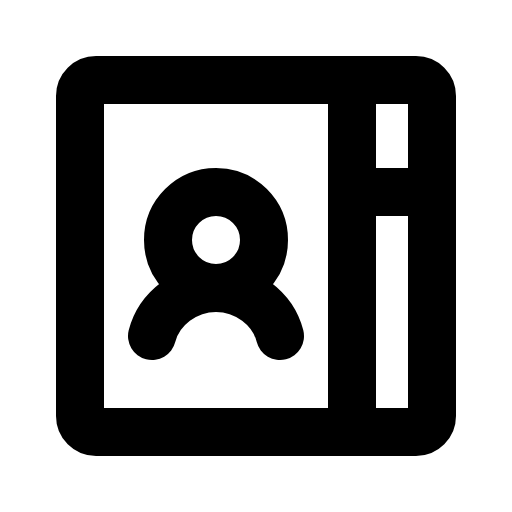
t = 0.00 s
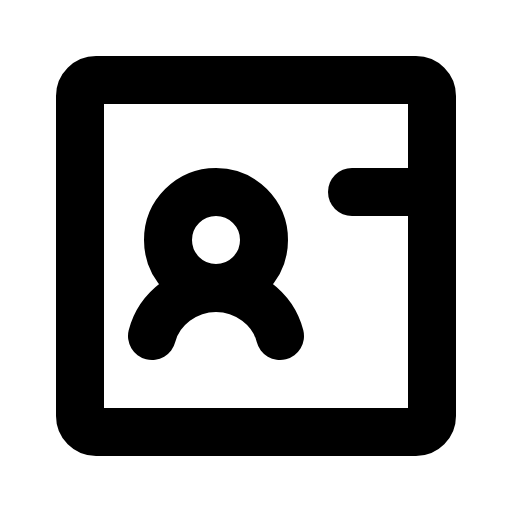
t = 1.50 s
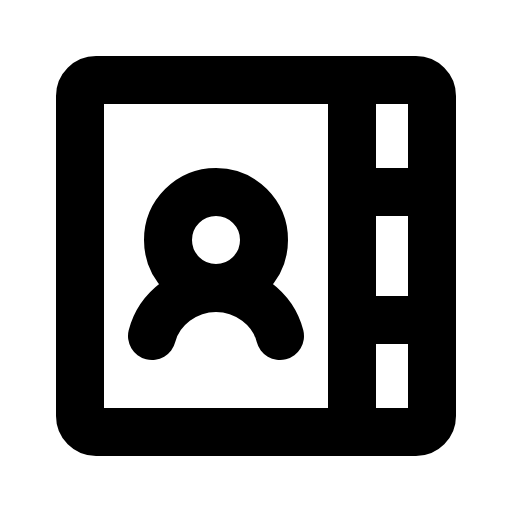
t = 1.88 s
t = 2.25 s: frame unchanged from t = 1.88 s, image omitted
t = 2.63 s: frame unchanged from t = 1.88 s, image omitted

The animated SVG that drew these frames (rendered in a browser with its animation timeline set to each time). Animation: 1 CSS @keyframes rule; one cycle of 3.00 s, repeats indefinitely.

<svg xmlns="http://www.w3.org/2000/svg" viewBox="0 0 256 256">
  <style>
    .draw-line {
      stroke-dasharray: 2000;
      stroke-dashoffset: 0;
    }
    svg:hover .draw-line {
      animation: phosphor-draw-in 1.5s ease-in-out infinite;
    }
    @keyframes phosphor-draw-in {
      0%   { stroke-dashoffset: 2000; }
      100% { stroke-dashoffset: 0; }
    }
  </style><rect width="256" height="256" fill="none"/><line x1="176" y1="160" x2="216" y2="160" fill="none" stroke="currentColor" stroke-linecap="round" stroke-linejoin="round" stroke-width="24" class="draw-line" pathLength="1" style="animation-delay: 0s"/><line x1="176" y1="96" x2="216" y2="96" fill="none" stroke="currentColor" stroke-linecap="round" stroke-linejoin="round" stroke-width="24" class="draw-line" pathLength="1" style="animation-delay: 0.3s"/><rect x="40" y="40" width="176" height="176" rx="8" fill="none" stroke="currentColor" stroke-linecap="round" stroke-linejoin="round" stroke-width="24" class="draw-line" pathLength="1" style="animation-delay: 0.6s"/><circle cx="108" cy="120" r="24" fill="none" stroke="currentColor" stroke-linecap="round" stroke-linejoin="round" stroke-width="24" class="draw-line" pathLength="1" style="animation-delay: 0.9s"/><path d="M76,168c3.55-13.8,17.09-24,32-24s28.46,10.19,32,24" fill="none" stroke="currentColor" stroke-linecap="round" stroke-linejoin="round" stroke-width="24" class="draw-line" pathLength="1" style="animation-delay: 1.2s"/><line x1="176" y1="40" x2="176" y2="216" fill="none" stroke="currentColor" stroke-linecap="round" stroke-linejoin="round" stroke-width="24" class="draw-line" pathLength="1" style="animation-delay: 1.5s"/></svg>
